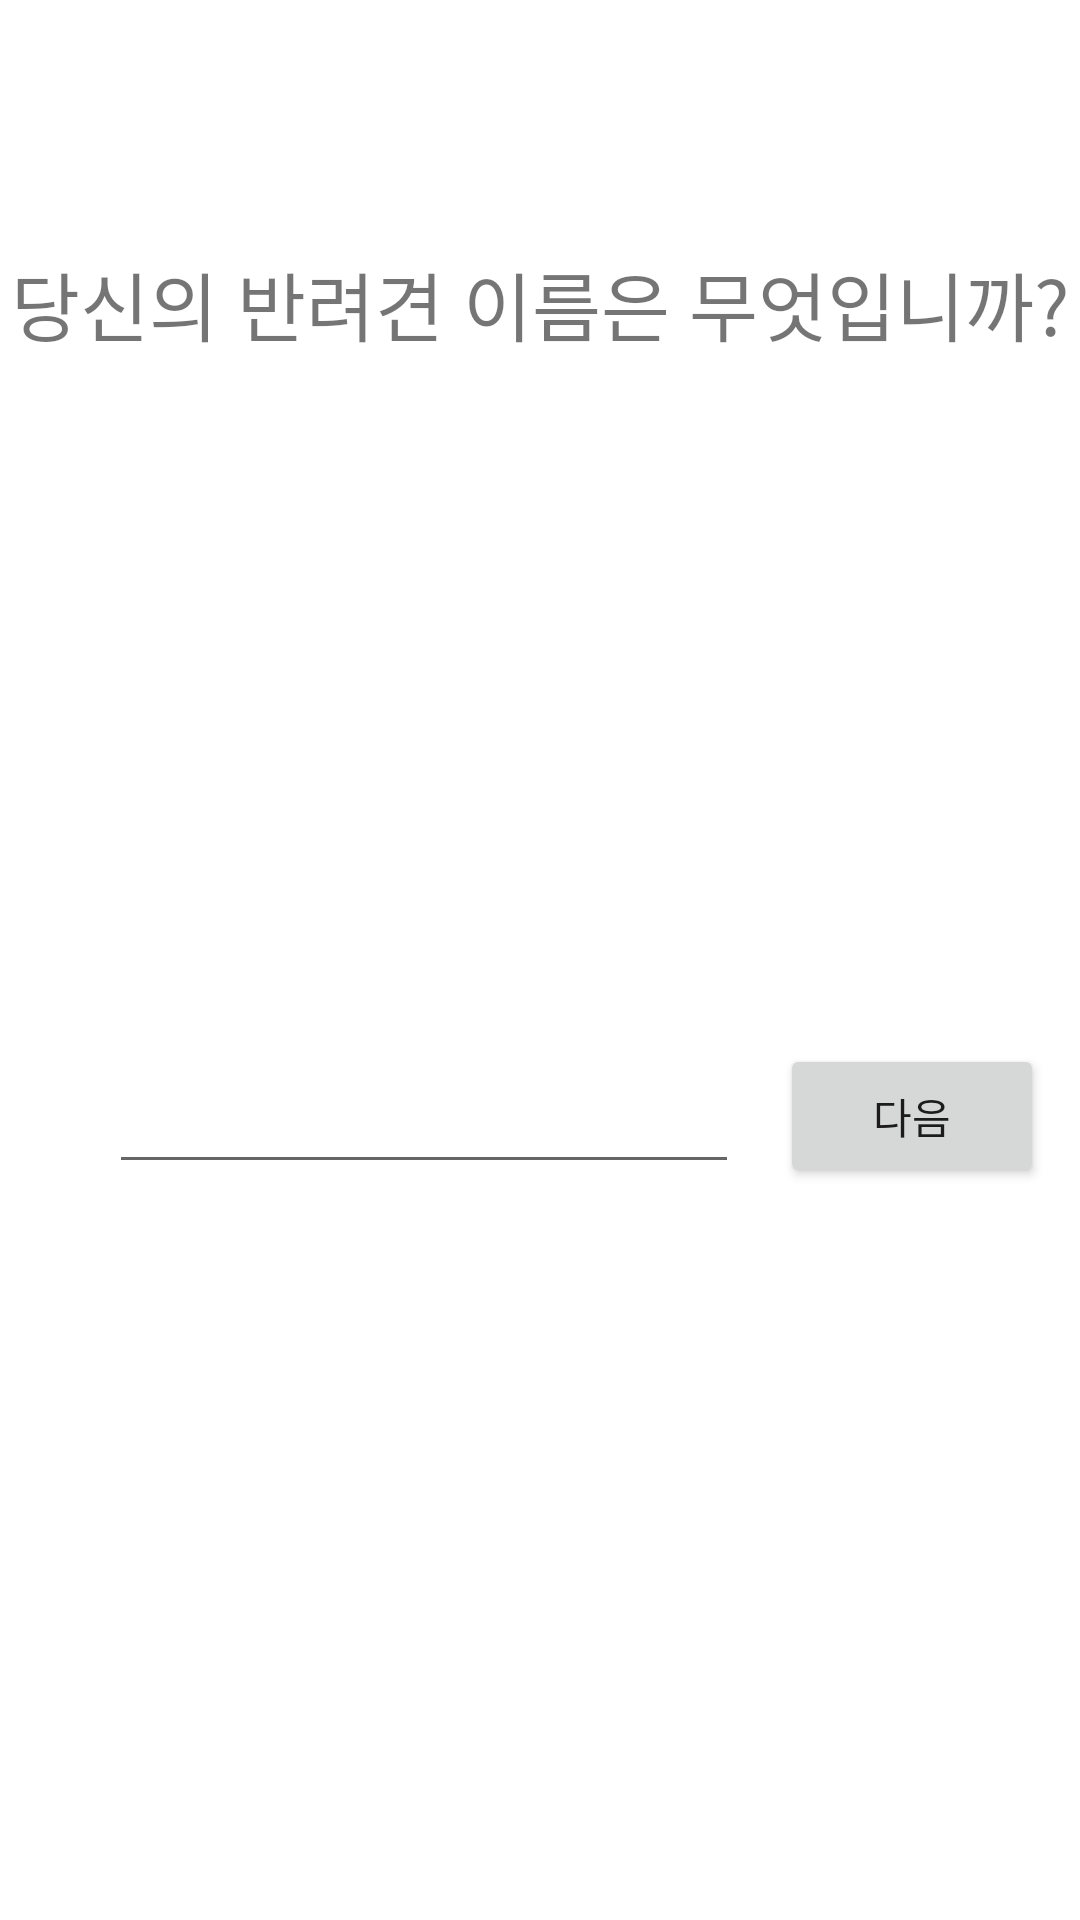

Layout XML and referenced resources for this Android screen:
<!-- AndroidManifest.xml: application theme Theme.Dog_info -->
<!-- res/layout/activity_reg_name.xml -->
<?xml version="1.0" encoding="utf-8"?>

<androidx.constraintlayout.widget.ConstraintLayout xmlns:android="http://schemas.android.com/apk/res/android"
    xmlns:app="http://schemas.android.com/apk/res-auto"
    xmlns:tools="http://schemas.android.com/tools"
    android:layout_width="match_parent"
    android:layout_height="match_parent"
    tools:context=".Reg_name">

    <TextView
        android:id="@+id/name_question"
        android:layout_width="357dp"
        android:layout_height="72dp"
        android:gravity="center"
        android:text="당신의 반려견 이름은 무엇입니까?"
        android:textSize="25dp"
        app:layout_constraintBottom_toBottomOf="parent"
        app:layout_constraintEnd_toEndOf="parent"
        app:layout_constraintStart_toStartOf="parent"
        app:layout_constraintTop_toTopOf="parent"
        app:layout_constraintVertical_bias="0.115" />

    <EditText
        android:id="@+id/dog_name"
        android:layout_width="wrap_content"
        android:layout_height="wrap_content"
        android:ems="10"
        android:inputType="textPersonName"
        android:text=""
        app:layout_constraintBottom_toBottomOf="parent"
        app:layout_constraintEnd_toEndOf="parent"
        app:layout_constraintHorizontal_bias="0.243"
        app:layout_constraintStart_toStartOf="parent"
        app:layout_constraintTop_toTopOf="parent"
        app:layout_constraintVertical_bias="0.59" />

    <Button
        android:id="@+id/next_button"
        android:layout_width="wrap_content"
        android:layout_height="wrap_content"
        android:text="다음"
        app:layout_constraintBottom_toBottomOf="parent"
        app:layout_constraintEnd_toEndOf="parent"
        app:layout_constraintHorizontal_bias="0.534"
        app:layout_constraintStart_toEndOf="@+id/dog_name"
        app:layout_constraintTop_toTopOf="parent"
        app:layout_constraintVertical_bias="0.588" />
</androidx.constraintlayout.widget.ConstraintLayout>
<!-- resources referenced by this layout -->
<resources>
  <style name="Theme.Dog_info" parent="Theme.MaterialComponents.DayNight.DarkActionBar">
          
          <item name="colorPrimary">@color/purple_500</item>
          <item name="colorPrimaryVariant">@color/purple_700</item>
          <item name="colorOnPrimary">@color/white</item>
          
          <item name="colorSecondary">@color/teal_200</item>
          <item name="colorSecondaryVariant">@color/teal_700</item>
          <item name="colorOnSecondary">@color/black</item>
          
          <item name="android:statusBarColor" tools:targetApi="l">?attr/colorPrimaryVariant</item>
          
      </style>
  <!-- not gathered from this repository: default colours our renderer supplied (Android Studio template values) -->
  <color name="purple_500">#FF6200EE</color>
  <color name="purple_700">#FF3700B3</color>
  <color name="teal_200">#FF03DAC5</color>
  <color name="teal_700">#FF018786</color>
  <color name="black">#FF000000</color>
  <color name="white">#FFFFFFFF</color>
</resources>
